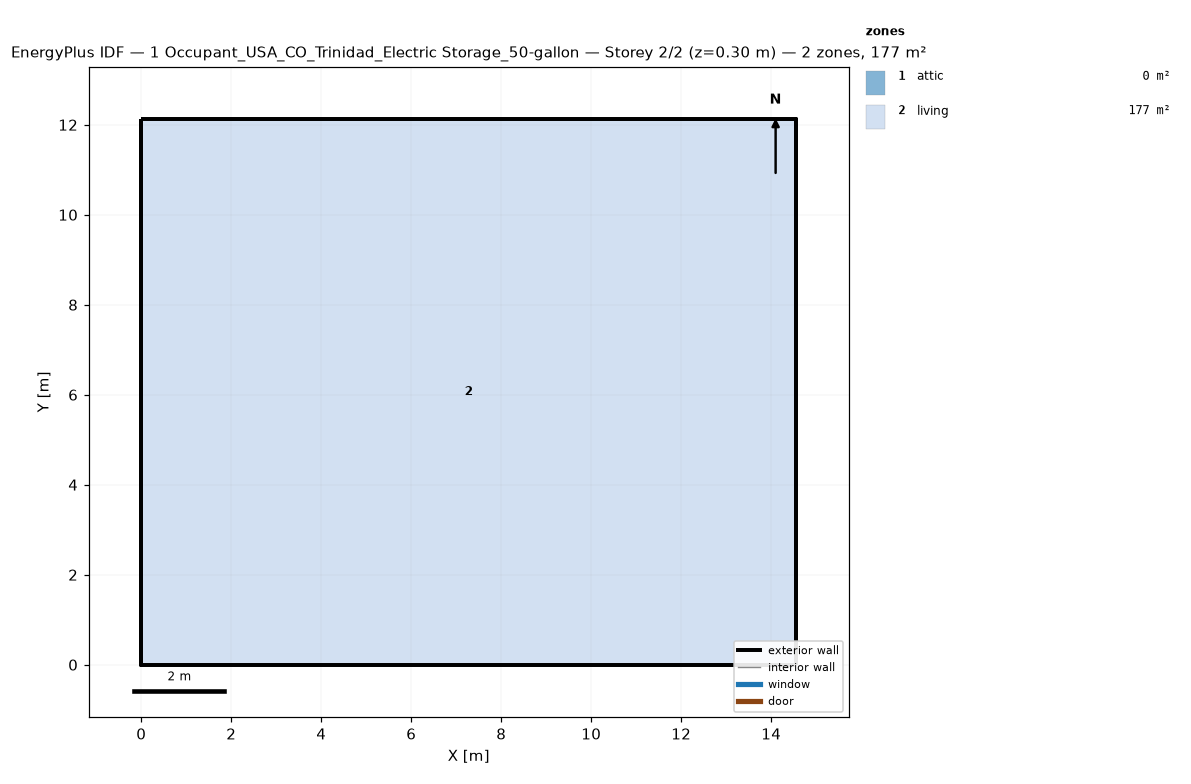
=== STOREY PLAN SPEC (per zone: floor XY polygon, exterior-wall plan segments, windows/doors) ===
zone 1: attic  (0.0 m²)
  exterior wall: (14.55, 0.00) – (14.55, 12.13) – (14.55, 6.06)  [18.2 m]
  exterior wall: (0.00, 12.13) – (0.00, 0.00) – (0.00, 6.06)  [18.2 m]
zone 2: living  (176.5 m²)
  floor: (0.00, 0.00) (0.00, 12.13) (14.55, 12.13) (14.55, 0.00)
  exterior wall: (0.00, 0.00) – (14.55, 0.00)  [14.6 m]
  exterior wall: (14.55, 0.00) – (14.55, 12.13)  [12.1 m]
  exterior wall: (14.55, 12.13) – (0.00, 12.13)  [14.6 m]
  exterior wall: (0.00, 12.13) – (0.00, 0.00)  [12.1 m]

=== DERIVED (storey summary) ===
Building: 1 Occupant_USA_CO_Trinidad_Electric Storage_50-gallon
Storey: 2 of 2  (floor level z = 0.30 m)
Storey gross floor area: 176.5 m²
Zones on this storey: 2
  - attic: floor 0.0 m²; exterior wall 36.4 m (24.5 m²); WWR 0.0%
  - living: floor 176.5 m²; exterior wall 53.4 m (146.4 m²); WWR 0.0%
Zone adjacency: (none detected)